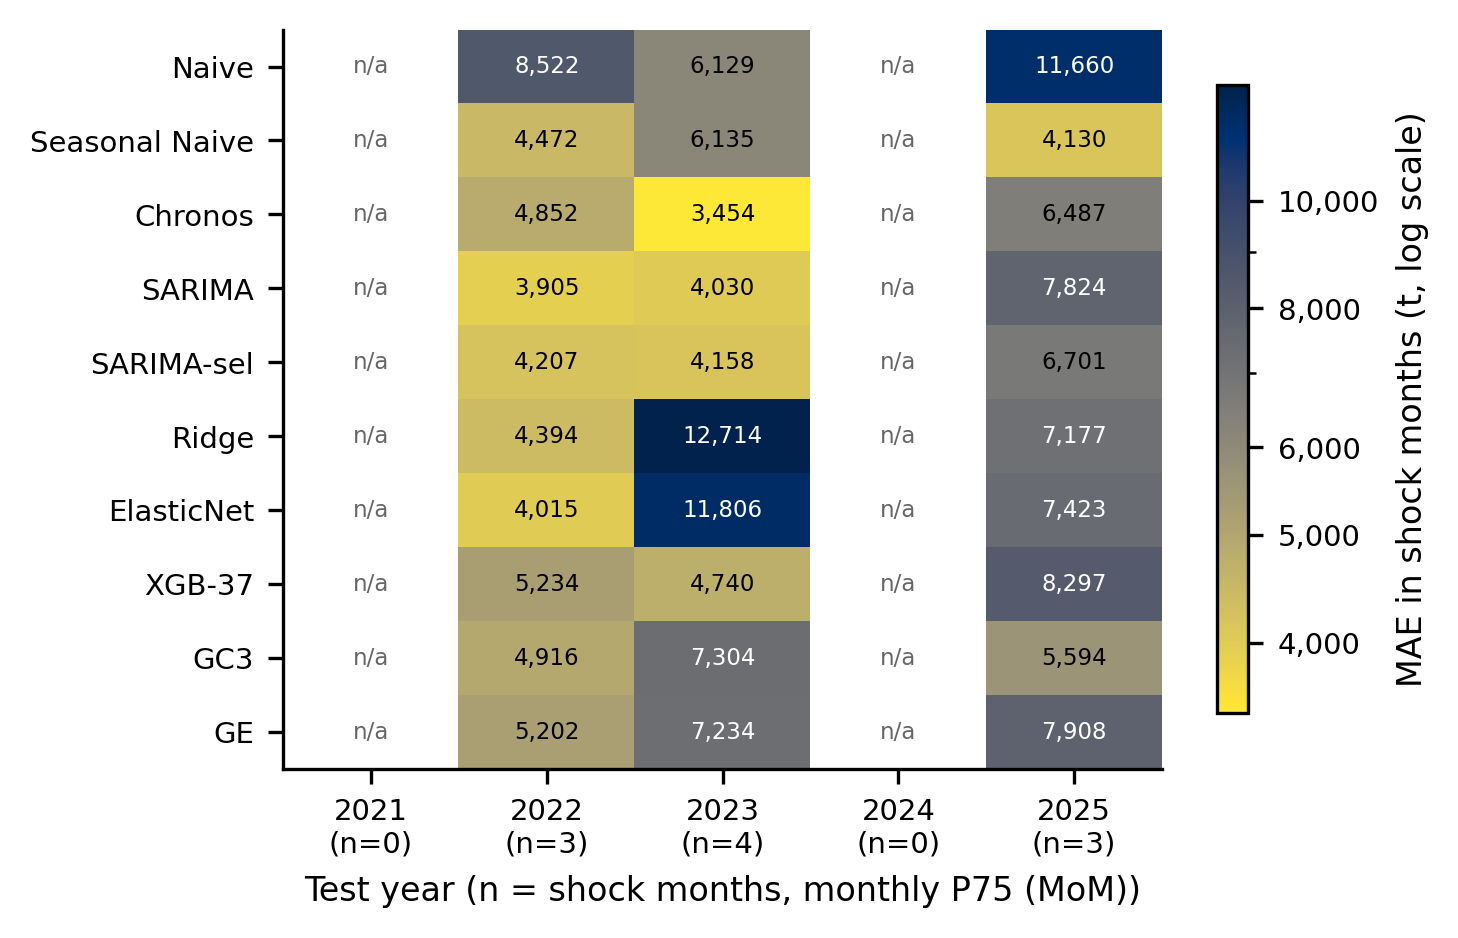

Data behind this chart, as committed beside it:
anio_test, modelo, n_shock, MAE_shock, informativa
2021, Naive, 0, , False
2022, Naive, 3, 8522, True
2023, Naive, 4, 6129, True
2024, Naive, 0, , False
2025, Naive, 3, 11660, True
2021, Seasonal Naive, 0, , False
2022, Seasonal Naive, 3, 4472, True
2023, Seasonal Naive, 4, 6135, True
2024, Seasonal Naive, 0, , False
2025, Seasonal Naive, 3, 4130, True
2021, Chronos, 0, , False
2022, Chronos, 3, 4852, True
2023, Chronos, 4, 3454, True
2024, Chronos, 0, , False
2025, Chronos, 3, 6487, True
2021, SARIMA, 0, , False
2022, SARIMA, 3, 3905, True
2023, SARIMA, 4, 4030, True
2024, SARIMA, 0, , False
2025, SARIMA, 3, 7824, True
2021, SARIMA-sel, 0, , False
2022, SARIMA-sel, 3, 4207, True
2023, SARIMA-sel, 4, 4158, True
2024, SARIMA-sel, 0, , False
2025, SARIMA-sel, 3, 6701, True
2021, Ridge, 0, , False
2022, Ridge, 3, 4394, True
2023, Ridge, 4, 12714, True
2024, Ridge, 0, , False
2025, Ridge, 3, 7177, True
2021, ElasticNet, 0, , False
2022, ElasticNet, 3, 4015, True
2023, ElasticNet, 4, 11806, True
2024, ElasticNet, 0, , False
2025, ElasticNet, 3, 7423, True
2021, XGB-37, 0, , False
2022, XGB-37, 3, 5234, True
2023, XGB-37, 4, 4740, True
2024, XGB-37, 0, , False
2025, XGB-37, 3, 8297, True
2021, GC3, 0, , False
2022, GC3, 3, 4916, True
2023, GC3, 4, 7304, True
2024, GC3, 0, , False
2025, GC3, 3, 5594, True
2021, GE, 0, , False
2022, GE, 3, 5202, True
2023, GE, 4, 7234, True
2024, GE, 0, , False
2025, GE, 3, 7908, True
